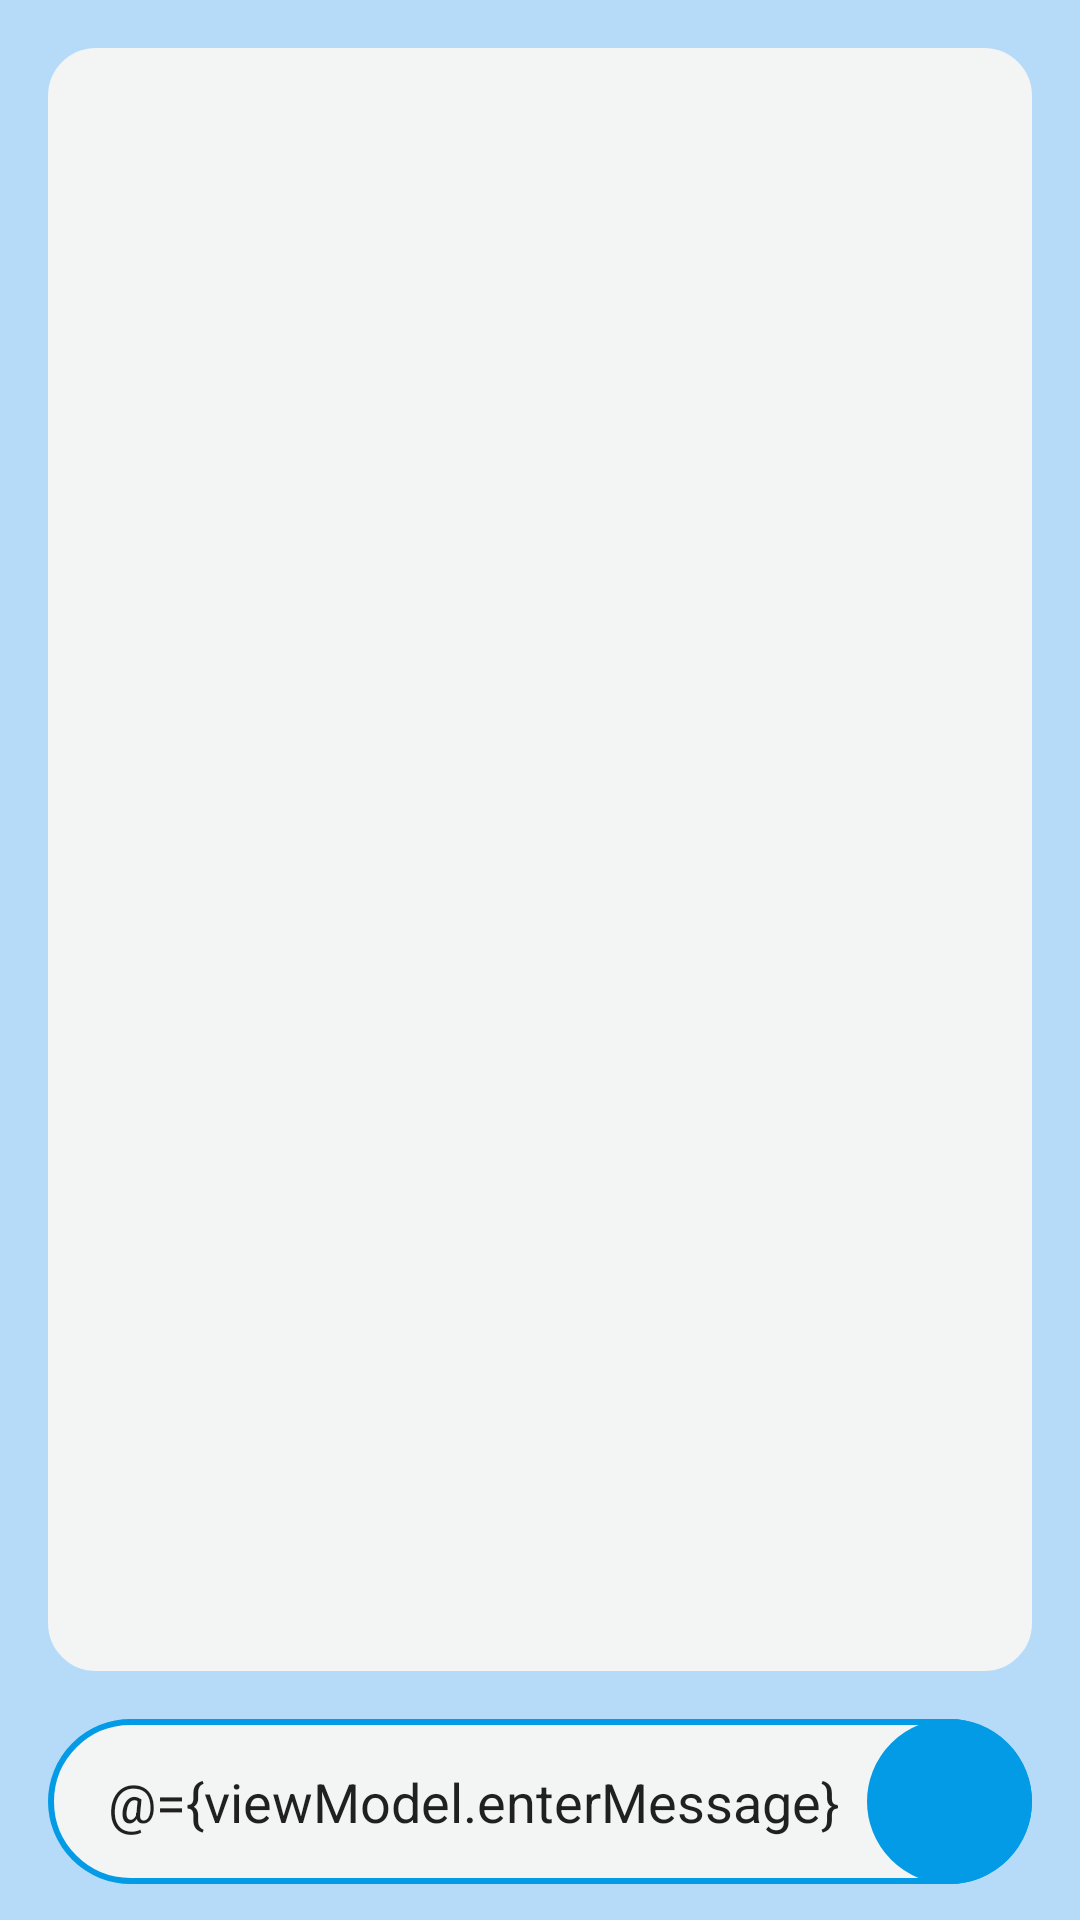

The Android layout XML behind this screen, and the referenced resources:
<!-- AndroidManifest.xml: application theme Theme.Smarthomecare -->
<!-- res/layout/fragment_chatroom.xml -->
<?xml version="1.0" encoding="utf-8"?>
<layout xmlns:app="http://schemas.android.com/apk/res-auto"
    xmlns:tools="http://schemas.android.com/tools"
    xmlns:android="http://schemas.android.com/apk/res/android">

    <data>
        <variable
            name="viewModel"
            type="com.czerny.smarthomecare.chatroom.ChatRoomViewModel" />

    </data>

    <androidx.constraintlayout.widget.ConstraintLayout
        android:layout_width="match_parent"
        android:layout_height="match_parent"
        android:background="@color/back_ground2">

        <EditText
            android:id="@+id/edit_chatroom_keyin"
            android:layout_width="0dp"
            android:layout_height="55dp"
            android:layout_marginStart="16dp"
            android:layout_marginEnd="16dp"
            android:layout_marginBottom="12dp"
            android:background="@drawable/chatroomt_edit_keyin"
            android:ems="10"
            android:hint="輸入訊息"
            android:inputType="textPersonName"
            android:paddingStart="20dp"
            android:text="@={viewModel.enterMessage}"
            app:layout_constraintBottom_toBottomOf="parent"
            app:layout_constraintEnd_toEndOf="parent"
            app:layout_constraintHorizontal_bias="0.0"
            app:layout_constraintStart_toStartOf="parent" />

        <androidx.constraintlayout.widget.ConstraintLayout
            android:id="@+id/layout_button_send"
            android:layout_width="55dp"
            android:layout_height="55dp"
            android:background="@drawable/chatroom_edti_send"
            app:layout_constraintBottom_toBottomOf="@+id/edit_chatroom_keyin"
            app:layout_constraintEnd_toEndOf="@+id/edit_chatroom_keyin"
            app:layout_constraintTop_toTopOf="@+id/edit_chatroom_keyin">

            <ImageView
                android:id="@+id/image_chatroom_send"
                android:layout_width="30dp"
                android:layout_height="30dp"
                android:scaleType="centerInside"
                app:layout_constraintBottom_toBottomOf="parent"
                app:layout_constraintEnd_toEndOf="parent"
                app:layout_constraintStart_toStartOf="parent"
                app:layout_constraintTop_toTopOf="parent"
                app:srcCompat="@drawable/baseline_send_white_24dp" />
        </androidx.constraintlayout.widget.ConstraintLayout>

        <androidx.recyclerview.widget.RecyclerView
            android:id="@+id/recyclerview_chatroom"
            android:layout_width="match_parent"
            android:layout_height="0dp"
            android:layout_marginStart="16dp"
            android:layout_marginTop="16dp"
            android:layout_marginEnd="16dp"
            android:layout_marginBottom="16dp"
            android:background="@drawable/chatroomt_recycler"
            app:layout_constraintBottom_toTopOf="@+id/edit_chatroom_keyin"
            app:layout_constraintEnd_toEndOf="parent"
            app:layout_constraintStart_toStartOf="parent"
            app:layout_constraintTop_toTopOf="parent"
            tools:listitem="@layout/item_chatroom_message" />


    </androidx.constraintlayout.widget.ConstraintLayout>
</layout>
<!-- res/layout/item_chatroom_message.xml (included above) -->
<?xml version="1.0" encoding="utf-8"?>
<layout xmlns:android="http://schemas.android.com/apk/res/android"
    xmlns:app="http://schemas.android.com/apk/res-auto"
    xmlns:tools="http://schemas.android.com/tools">

    <data>
        <variable
            name="viewModelChatroomMessage"
            type="com.czerny.smarthomecare.data.ChatRoom" />

    </data>

    <androidx.constraintlayout.widget.ConstraintLayout
        android:layout_width="match_parent"
        android:layout_height="wrap_content">

        <TextView
            android:id="@+id/item_chatroom_message_family"
            android:layout_width="wrap_content"
            android:layout_height="wrap_content"
            android:layout_marginTop="8dp"
            android:layout_marginEnd="8dp"
            android:background="@drawable/chatroom_message"
            android:padding="8dp"
            android:paddingStart="16sp"
            android:paddingEnd="16dp"
            android:letterSpacing="0.025"
            android:text="@={viewModelChatroomMessage.message}"
            android:textSize="16dp"
            android:textStyle="bold"
            app:layout_constraintEnd_toEndOf="parent"
            app:layout_constraintTop_toTopOf="parent"
            tools:text="message" />
    </androidx.constraintlayout.widget.ConstraintLayout>
</layout>
<!-- resources referenced by this layout -->
<resources>
  <color name="back_ground2">#B5DBF8</color>
  <!-- drawable chatroom_edti_send (drawable) -->
  <?xml version="1.0" encoding="utf-8"?>
  <shape xmlns:android="http://schemas.android.com/apk/res/android" android:shape="rectangle">
      <corners
          android:radius="75dp"
          android:topRightRadius="75dp"
          android:bottomRightRadius="75dp"
          android:bottomLeftRadius="75dp" />
      <stroke
          android:width="2dp"
          android:color="#039BE5" />
  
      <solid android:color="#039BE5" />
  
  </shape>
  <!-- drawable chatroom_message (drawable-v24) -->
  <?xml version="1.0" encoding="utf-8"?>
  <shape xmlns:android="http://schemas.android.com/apk/res/android" android:shape="rectangle">
      <corners
          android:radius="30dp"
          android:topRightRadius="30dp"
          android:bottomRightRadius="30dp"
          android:bottomLeftRadius="30dp" />
      <stroke
          android:width="2dp"
          android:color="@color/myPrimary" />
  
      <solid android:color="@color/myPrimary" />
  
  </shape>
  <!-- drawable chatroomt_edit_keyin (drawable) -->
  <?xml version="1.0" encoding="utf-8"?>
  <shape xmlns:android="http://schemas.android.com/apk/res/android" android:shape="rectangle">
      <corners
          android:radius="75dp"
          android:topRightRadius="75dp"
          android:bottomRightRadius="75dp"
          android:bottomLeftRadius="75dp" />
      <stroke
          android:width="2dp"
          android:color="#039BE5" />
  
      <solid android:color="@color/chatroom" />
  
  </shape>
  <!-- drawable chatroomt_recycler (drawable-v24) -->
  <?xml version="1.0" encoding="utf-8"?>
  <shape xmlns:android="http://schemas.android.com/apk/res/android" android:shape="rectangle">
      <corners
          android:radius="15dp"
          android:topRightRadius="15dp"
          android:bottomRightRadius="15dp"
          android:bottomLeftRadius="15dp" />
      <stroke
          android:width="2dp"
          android:color="@color/chatroom" />
  
      <solid android:color="@color/chatroom" />
  
  </shape>
  <style name="Theme.Smarthomecare" parent="Theme.MaterialComponents.DayNight.NoActionBar.Bridge">
          
          <item name="colorPrimary">#039BE5</item>
          <item name="colorPrimaryVariant">@color/myPrimary</item>
          <item name="colorOnPrimary">@color/white</item>
          
          <item name="colorSecondary">@color/teal_200</item>
          <item name="colorSecondaryVariant">@color/teal_700</item>
          <item name="colorOnSecondary">@color/black</item>
          
          <item name="android:statusBarColor" tools:targetApi="l">?attr/colorPrimaryVariant</item>
          
      </style>
  <color name="myPrimary">#A6DAF3</color>
  <color name="chatroom">#FCF4F4F4</color>
  <color name="white">#FFFFFFFF</color>
  <color name="teal_200">#FF03DAC5</color>
  <color name="teal_700">#FF018786</color>
  <color name="black">#FF000000</color>
</resources>
